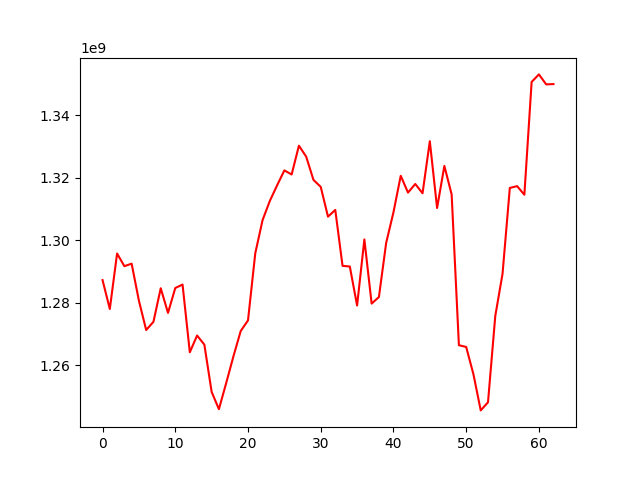

Source data for this figure (header and first rows):
, 0
0, 1287175120
1, 1277932780
2, 1295681544
3, 1291636185
4, 1292432598
5, 1280602249
6, 1271196136
7, 1273838471
8, 1284570349
9, 1276689062
10, 1284641872
11, 1285747467
12, 1264077961
13, 1269441378
14, 1266523500
15, 1251402253
16, 1245871131
17, 1254216770
18, 1262811180
19, 1270887740
20, 1274283013
21, 1295759835
22, 1306348395
23, 1312505891
24, 1317497100
25, 1322286079
26, 1320972574
27, 1330183540
28, 1326694716
29, 1319252306
30, 1317016821
31, 1307479764
32, 1309638032
33, 1291741854
34, 1291520058
35, 1279043848
36, 1300189787
37, 1279655067
38, 1281751389
39, 1299098623
40, 1308866036
41, 1320559615
42, 1315176720
43, 1317946046
44, 1314966924
45, 1331613942
46, 1310243330
47, 1323721413
48, 1314603016
49, 1266337592
50, 1265781404
51, 1257018022
52, 1245477118
53, 1248073098
54, 1275690924
55, 1289212875
56, 1316669813
57, 1317253413
58, 1314493257
59, 1350595457
... 3 more rows
